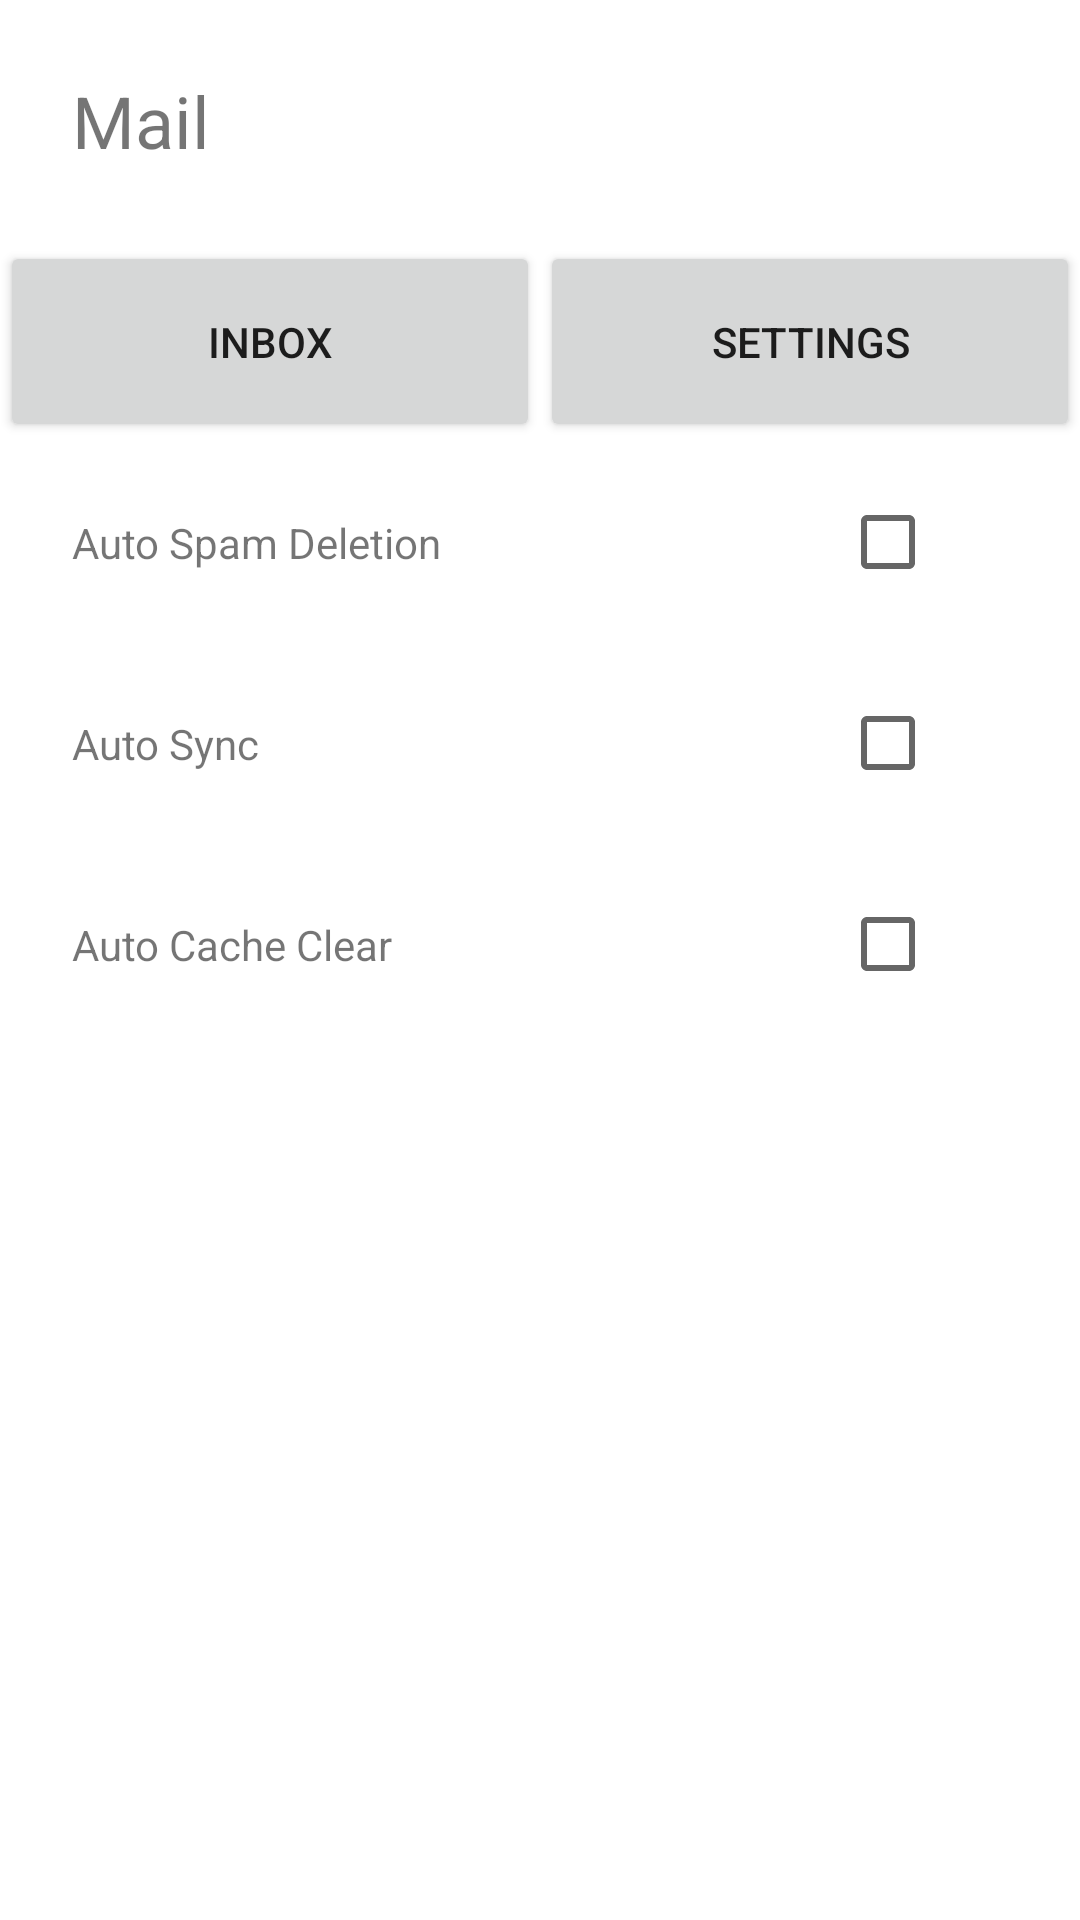

The Android layout XML behind this screen, and the referenced resources:
<!-- AndroidManifest.xml: application theme Theme.MphasisQ1 -->
<!-- res/layout/fragment_settings.xml -->
<?xml version="1.0" encoding="UTF-8" ?>
<androidx.constraintlayout.widget.ConstraintLayout
    xmlns:app="http://schemas.android.com/apk/res-auto"
    xmlns:android="http://schemas.android.com/apk/res/android"
    xmlns:tools="http://schemas.android.com/tools"
    android:layout_width="match_parent"
    android:layout_height="match_parent"
    >

    <TextView
        android:id="@+id/mails"
        android:text="Mail"
        android:layout_width="match_parent"
        android:layout_height="wrap_content"
        android:textSize="24dp"
        android:padding="24dp"
        app:layout_constraintTop_toTopOf="parent" />
    <Button
        android:id="@+id/inboxButton"
        android:text="Inbox"
        android:layout_width="0dp"
        android:layout_height="wrap_content"
        android:padding="24dp"
        app:layout_constraintTop_toBottomOf="@id/mails"
        app:layout_constraintLeft_toLeftOf="parent"
        app:layout_constraintRight_toLeftOf="@id/settingsButton"/>
    <Button
        android:id="@+id/settingsButton"
        android:text="Settings"
        android:layout_width="0dp"
        android:padding="24dp"
        android:layout_height="wrap_content"
        app:layout_constraintTop_toBottomOf="@id/mails"
        app:layout_constraintRight_toRightOf="parent"
        app:layout_constraintLeft_toRightOf="@id/inboxButton"/>

    <TextView
        android:id="@+id/autoSpamDeletion"
        android:text="Auto Spam Deletion"
        android:layout_width="wrap_content"
        android:layout_height="wrap_content"
        android:padding="24dp"
        app:layout_constraintLeft_toLeftOf="parent"
        app:layout_constraintTop_toBottomOf="@id/settingsButton"/>

    <CheckBox
        android:id="@+id/checkAutoSpamDeletion"
        android:layout_width="wrap_content"
        android:layout_height="wrap_content"
        android:padding="24dp"
        app:layout_constraintRight_toRightOf="parent"
        app:layout_constraintTop_toBottomOf="@id/settingsButton"/>

    <TextView
        android:id="@+id/autoSync"
        android:text="Auto Sync"
        android:layout_width="wrap_content"
        android:layout_height="wrap_content"
        android:padding="24dp"
        app:layout_constraintLeft_toLeftOf="parent"
        app:layout_constraintTop_toBottomOf="@id/autoSpamDeletion"/>
    <CheckBox
        android:id="@+id/checkAutoSync"
        android:layout_width="wrap_content"
        android:layout_height="wrap_content"
        android:padding="24dp"
        app:layout_constraintRight_toRightOf="parent"
        app:layout_constraintTop_toBottomOf="@id/checkAutoSpamDeletion"/>

    <TextView
        android:id="@+id/autoCacheClear"
        android:text="Auto Cache Clear"
        android:layout_width="wrap_content"
        android:layout_height="wrap_content"
        android:padding="24dp"
        app:layout_constraintLeft_toLeftOf="parent"
        app:layout_constraintTop_toBottomOf="@id/autoSync"/>
    <CheckBox
        android:id="@+id/checkAutoCacheClear"
        android:layout_width="wrap_content"
        android:layout_height="wrap_content"
        android:padding="24dp"
        app:layout_constraintRight_toRightOf="parent"
        app:layout_constraintTop_toBottomOf="@id/checkAutoSync"/>

</androidx.constraintlayout.widget.ConstraintLayout>
<!-- resources referenced by this layout -->
<resources>
  <style name="Theme.MphasisQ1" parent="Theme.MaterialComponents.DayNight.DarkActionBar">
          
          <item name="colorPrimary">@color/purple_500</item>
          <item name="colorPrimaryVariant">@color/purple_700</item>
          <item name="colorOnPrimary">@color/white</item>
          
          <item name="colorSecondary">@color/teal_200</item>
          <item name="colorSecondaryVariant">@color/teal_700</item>
          <item name="colorOnSecondary">@color/black</item>
          
          <item name="android:statusBarColor" tools:targetApi="l">?attr/colorPrimaryVariant</item>
          
      </style>
  <!-- not gathered from this repository: default colours our renderer supplied (Android Studio template values) -->
  <color name="purple_500">#FF6200EE</color>
  <color name="purple_700">#FF3700B3</color>
  <color name="teal_200">#FF03DAC5</color>
  <color name="teal_700">#FF018786</color>
  <color name="black">#FF000000</color>
  <color name="white">#FFFFFFFF</color>
</resources>
